2-way image classification set "Data_CMC_COADEL_1" from GitHub (jmwolf82/XAI_Healthcare); label vocabulary: mitosis, non-mitosis.

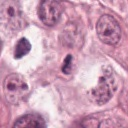
Label: mitosis

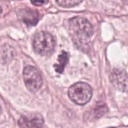
Label: mitosis

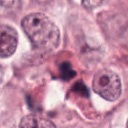
Label: non-mitosis

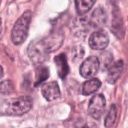
Label: non-mitosis

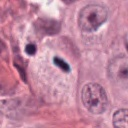
Label: mitosis

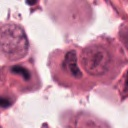
Label: non-mitosis
